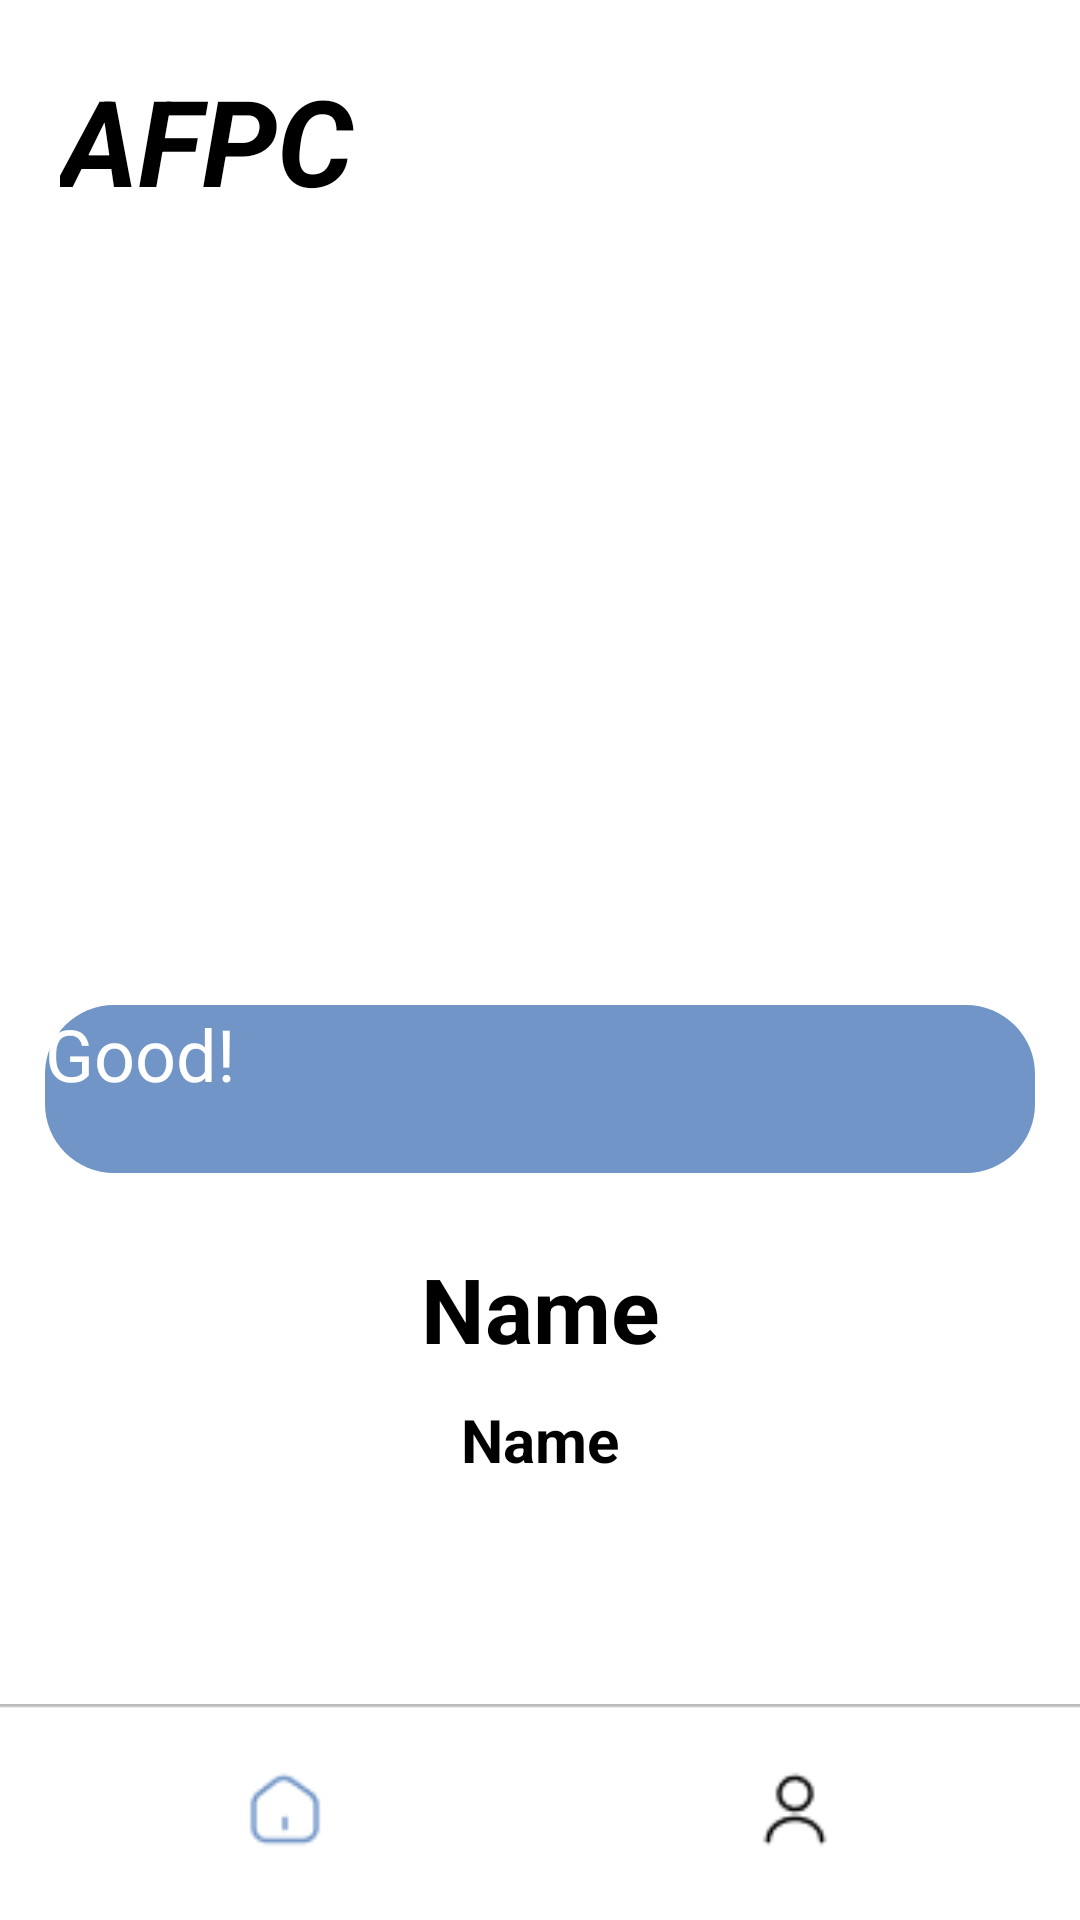

The Android layout XML behind this screen, and the referenced resources:
<!-- AndroidManifest.xml: application theme Theme.Hcd -->
<!-- res/layout/activity_good.xml -->
<?xml version="1.0" encoding="utf-8"?>
<androidx.constraintlayout.widget.ConstraintLayout xmlns:android="http://schemas.android.com/apk/res/android"
    xmlns:app="http://schemas.android.com/apk/res-auto"
    xmlns:tools="http://schemas.android.com/tools"
    android:layout_width="match_parent"
    android:layout_height="match_parent"
    android:background="@color/white"
    tools:context=".RegisterActivity">

    
    <TextView
        android:id="@+id/text_logo"
        android:layout_width="209dp"
        android:layout_height="62dp"
        android:layout_marginStart="20dp"
        android:layout_marginTop="20dp"
        android:text="AFPC"
        android:textColor="#000000"
        android:textSize="40dp"
        android:textStyle="bold|italic"
        app:layout_constraintStart_toStartOf="parent"
        app:layout_constraintTop_toTopOf="parent">
    </TextView>
    

    
    <androidx.constraintlayout.widget.ConstraintLayout
        android:layout_width="match_parent"
        android:layout_height="match_parent"
        android:layout_marginTop="10dp"
        android:layout_marginBottom="100dp">

        <ImageView
            android:id="@+id/image_good"
            android:layout_width="200dp"
            android:layout_height="200dp"
            android:layout_gravity="center"
            android:layout_marginTop="100dp"
            android:background="@color/back"
            app:layout_constraintEnd_toEndOf="parent"
            app:layout_constraintHorizontal_bias="0.497"
            app:layout_constraintStart_toStartOf="parent"
            app:layout_constraintTop_toBottomOf="parent"
            app:layout_constraintTop_toTopOf="parent">


        </ImageView>

        <Button
            android:id="@+id/btn_good"
            android:layout_width="330dp"
            android:layout_height="56dp"

            android:layout_marginTop="25dp"
            android:background="@drawable/button_round"
            android:fontFamily="@font/inter_semibold"
            android:text="Good!"
            android:textAllCaps="false"
            android:textColor="@color/white"

            android:textSize="24dp"
            app:layout_constraintEnd_toEndOf="parent"
            app:layout_constraintStart_toStartOf="parent"
            app:layout_constraintTop_toBottomOf="@+id/image_good"/>

        <TextView
            android:id="@+id/text_PoseName"
            android:layout_width="wrap_content"
            android:layout_height="wrap_content"
            android:layout_marginTop="25dp"

            android:text="Name"
            android:textColor="#000000"
            android:textSize="30dp"
            android:textStyle="bold"
            app:layout_constraintEnd_toEndOf="parent"
            app:layout_constraintStart_toStartOf="parent"
            app:layout_constraintTop_toBottomOf="@+id/btn_good"/>

        <TextView
            android:id="@+id/text_PoseInfo"
            android:layout_width="wrap_content"
            android:layout_height="wrap_content"
            android:layout_marginTop="10dp"

            android:text="Name"
            android:textColor="#000000"
            android:textSize="20dp"
            android:textStyle="bold"
            app:layout_constraintEnd_toEndOf="parent"
            app:layout_constraintStart_toStartOf="parent"
            app:layout_constraintTop_toBottomOf="@+id/text_PoseName">
        </TextView>
    </androidx.constraintlayout.widget.ConstraintLayout>
    

    
    <ImageView
        android:id="@+id/box_navigation"
        android:layout_width="match_parent"
        android:layout_height="80dp"
        android:src="@drawable/box_navigation"
        app:layout_constraintBottom_toBottomOf="parent"
        app:layout_constraintEnd_toEndOf="parent"
        app:layout_constraintStart_toStartOf="parent">

    </ImageView>

    <ImageView
        android:id="@+id/navi_home"
        android:layout_width="100dp"
        android:layout_height="80dp"
        android:layout_marginEnd="170dp"
        android:src="@drawable/ic_home_2"
        android:onClick="Home"
        app:layout_constraintBottom_toBottomOf="parent"
        app:layout_constraintEnd_toEndOf="@+id/box_navigation"
        app:layout_constraintStart_toStartOf="parent">
    </ImageView>

    <ImageView
        android:id="@+id/navi_user"
        android:layout_width="100dp"
        android:layout_height="80dp"
        android:layout_marginStart="170dp"
        android:src="@drawable/ic_user"
        android:onClick="User"
        app:layout_constraintBottom_toBottomOf="parent"
        app:layout_constraintEnd_toEndOf="parent"
        app:layout_constraintStart_toStartOf="@+id/box_navigation">
    </ImageView>
    

</androidx.constraintlayout.widget.ConstraintLayout>
<!-- resources referenced by this layout -->
<resources>
  <color name="back">#00ff0000</color>
  <color name="white">#FFFFFFFF</color>
  <!-- drawable box_navigation: png bitmap (drawable, 353 bytes) -->
  <!-- drawable button_round (drawable) -->
  <?xml version="1.0" encoding="utf-8"?>
  <selector xmlns:android="http://schemas.android.com/apk/res/android"
      android:padding="10dp"
      android:shape="rectangle">
  
      
      <item android:state_pressed="true">
          <shape>
              
              <solid android:color="@color/pressed" />
              
              <corners
                  android:bottomLeftRadius="23dp"
                  android:bottomRightRadius="23dp"
                  android:topLeftRadius="23dp"
                  android:topRightRadius="23dp" />
          </shape>
      </item>
  
      
      <item android:state_enabled="true">
          <shape>
              
              <solid android:color="@color/active" />
              
              <corners
                  android:bottomLeftRadius="23dp"
                  android:bottomRightRadius="23dp"
                  android:topLeftRadius="23dp"
                  android:topRightRadius="23dp" />
          </shape>
      </item>
  
      
      <item android:state_enabled="false">
          <shape>
              
              <solid android:color="@color/defalut" />
              
              <corners
                  android:bottomLeftRadius="23dp"
                  android:bottomRightRadius="23dp"
                  android:topLeftRadius="23dp"
                  android:topRightRadius="23dp" />
          </shape>
      </item>
  
  </selector>
  <!-- drawable ic_home_2: png bitmap (drawable, 693 bytes) -->
  <!-- drawable ic_user: png bitmap (drawable, 502 bytes) -->
  <style name="Theme.Hcd" parent="Theme.MaterialComponents.DayNight.DarkActionBar">
  
          
          <item name="colorPrimary">@color/Theme</item>
          <item name="colorPrimaryVariant">@color/black</item>
          <item name="colorOnPrimary">@color/white</item>
          
          <item name="colorSecondary">@color/Theme</item>
          <item name="colorSecondaryVariant">@color/white</item>
          <item name="colorOnSecondary">@color/black</item>
          
          <item name="android:statusBarColor">?attr/colorPrimaryVariant</item>
          
  
          
          <item name="windowActionBar">false</item>
          <item name="windowNoTitle">true</item>
      </style>
  <color name="pressed">#5979A4</color>
  <color name="active">#7095C6</color>
  <color name="defalut">#D2D2D2</color>
  <color name="Theme">#7095C6</color>
  <color name="black">#FF000000</color>
</resources>
